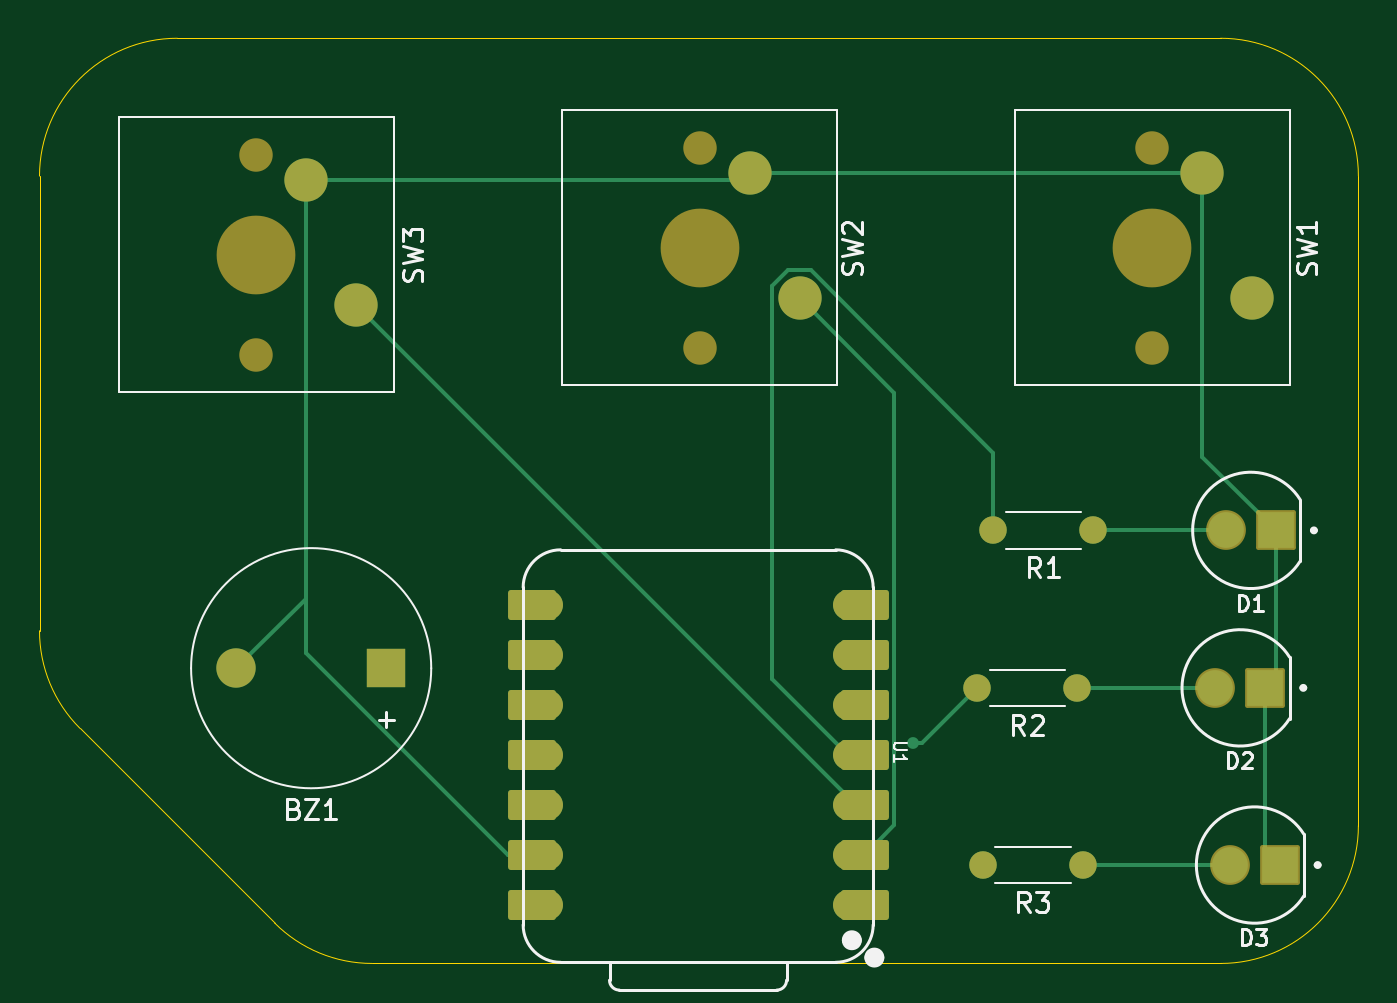
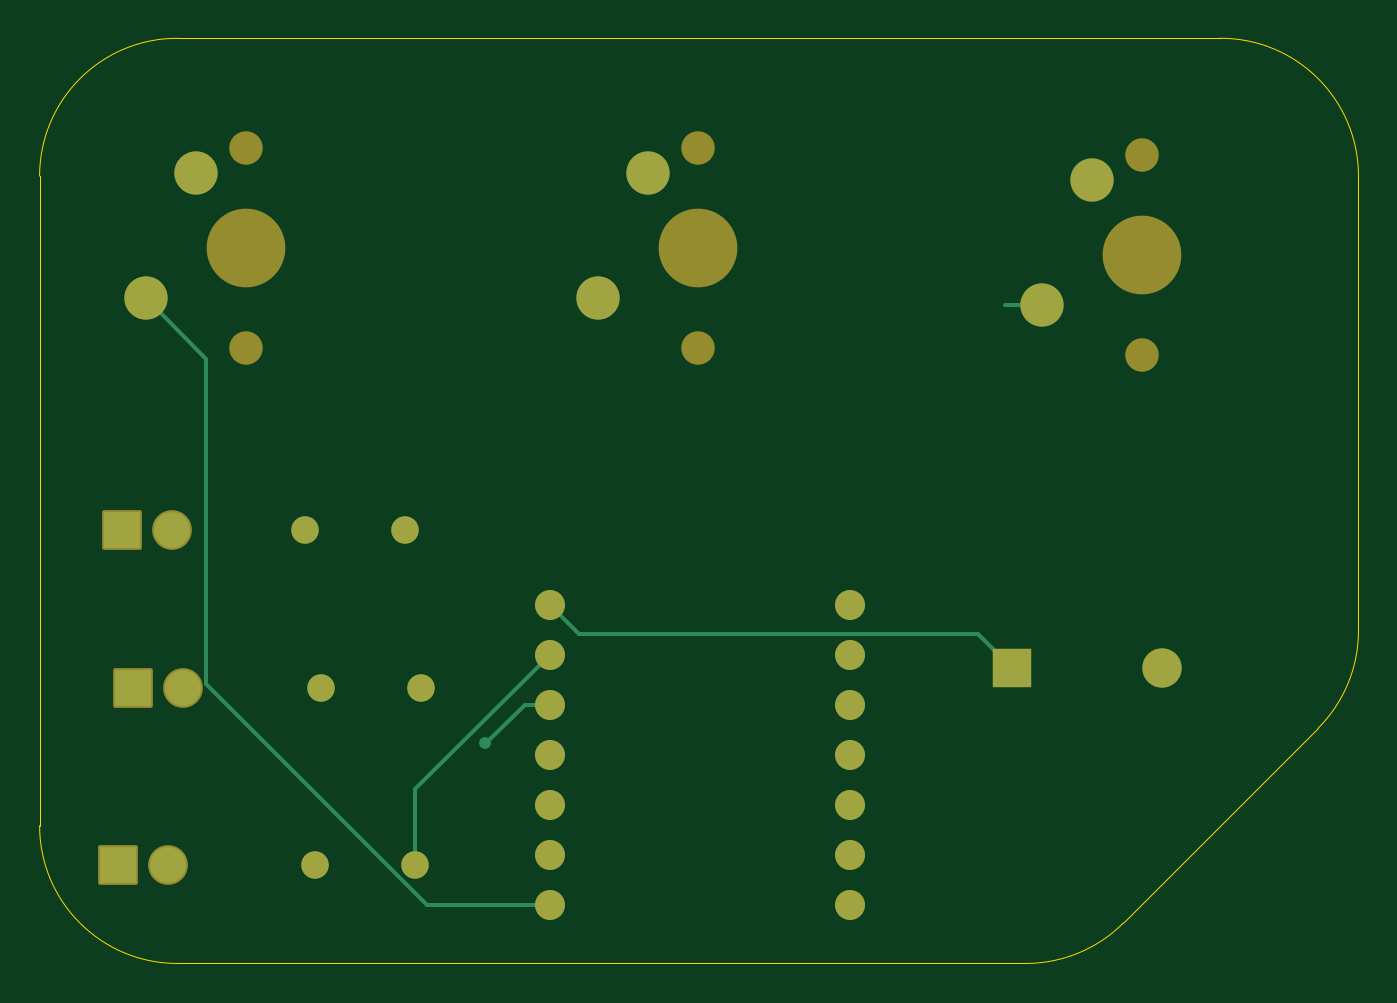
Circuit board: 9 layer files. Board 67.0 x 47.0 mm.
- bottom_copper: Testik-B_Cu.gbr (4055 bytes)
- bottom_mask: Testik-B_Mask.gbr (2653 bytes)
- paste: Testik-B_Paste.gbr (451 bytes)
- bottom_silk: Testik-B_Silkscreen.gbr (452 bytes)
- outline: Testik-Edge_Cuts.gbr (1114 bytes)
- top_copper: Testik-F_Cu.gbr (6444 bytes)
- top_mask: Testik-F_Mask.gbr (3343 bytes)
- paste: Testik-F_Paste.gbr (451 bytes)
- top_silk: Testik-F_Silkscreen.gbr (17048 bytes)

=== bottom_copper: Testik-B_Cu.gbr ===
%TF.GenerationSoftware,KiCad,Pcbnew,10.0.1*%
%TF.CreationDate,2026-05-07T17:29:00+02:00*%
%TF.ProjectId,Testik,54657374-696b-42e6-9b69-6361645f7063,rev?*%
%TF.SameCoordinates,Original*%
%TF.FileFunction,Copper,L2,Bot*%
%TF.FilePolarity,Positive*%
%FSLAX46Y46*%
G04 Gerber Fmt 4.6, Leading zero omitted, Abs format (unit mm)*
G04 Created by KiCad (PCBNEW 10.0.1) date 2026-05-07 17:29:00*
%MOMM*%
%LPD*%
G01*
G04 APERTURE LIST*
%TA.AperFunction,ComponentPad*%
%ADD10C,1.400000*%
%TD*%
%TA.AperFunction,ComponentPad*%
%ADD11C,1.815000*%
%TD*%
%TA.AperFunction,ComponentPad*%
%ADD12R,1.815000X1.815000*%
%TD*%
%TA.AperFunction,ComponentPad*%
%ADD13C,1.524000*%
%TD*%
%TA.AperFunction,ComponentPad*%
%ADD14R,2.000000X2.000000*%
%TD*%
%TA.AperFunction,ComponentPad*%
%ADD15C,2.000000*%
%TD*%
%TA.AperFunction,ComponentPad*%
%ADD16C,2.200000*%
%TD*%
%TA.AperFunction,ViaPad*%
%ADD17C,0.600000*%
%TD*%
%TA.AperFunction,Conductor*%
%ADD18C,0.200000*%
%TD*%
G04 APERTURE END LIST*
D10*
%TO.P,R3,1*%
%TO.N,Net-(D3-PadA)*%
X155540000Y-92280000D03*
%TO.P,R3,2*%
%TO.N,LED3*%
X150460000Y-92280000D03*
%TD*%
D11*
%TO.P,D1,A*%
%TO.N,Net-(D1-PadA)*%
X162810000Y-75280000D03*
D12*
%TO.P,D1,C*%
%TO.N,GND*%
X165350000Y-75280000D03*
%TD*%
D10*
%TO.P,R1,1*%
%TO.N,Net-(D1-PadA)*%
X156080000Y-75280000D03*
%TO.P,R1,2*%
%TO.N,LED1*%
X151000000Y-75280000D03*
%TD*%
D13*
%TO.P,U1,1,P26_A0_D0_1*%
%TO.N,button1*%
X143620000Y-94301500D03*
%TO.P,U1,2,P27_A1_D1_2*%
%TO.N,button2*%
X143620000Y-91761500D03*
%TO.P,U1,3,P28_A2_D2_3*%
%TO.N,button3*%
X143620000Y-89221500D03*
%TO.P,U1,4,P29_A3_D3_4*%
%TO.N,LED1*%
X143620000Y-86681500D03*
%TO.P,U1,5,P6_SDA_D4_5*%
%TO.N,LED2*%
X143620000Y-84141500D03*
%TO.P,U1,6,P7_SCL_D5_6*%
%TO.N,LED3*%
X143620000Y-81601500D03*
%TO.P,U1,7,P0_D6_TX_7*%
%TO.N,buzzer1*%
X143620000Y-79061500D03*
%TO.P,U1,8,P1_D7_RX_8*%
%TO.N,unconnected-(U1-P1_D7_RX-Pad8)*%
X128380000Y-79061500D03*
%TO.P,U1,9,P2_D8_SCK_9*%
%TO.N,unconnected-(U1-P2_D8_SCK-Pad9)*%
X128380000Y-81601500D03*
%TO.P,U1,10,P4_D9_MISO_10*%
%TO.N,unconnected-(U1-P4_D9_MISO-Pad10)*%
X128380000Y-84141500D03*
%TO.P,U1,11,P3_D10_MOSI_11*%
%TO.N,unconnected-(U1-P3_D10_MOSI-Pad11)*%
X128380000Y-86681500D03*
%TO.P,U1,12,3V3_12*%
%TO.N,unconnected-(U1-3V3-Pad12)*%
X128380000Y-89221500D03*
%TO.P,U1,13,GND_13*%
%TO.N,GND*%
X128380000Y-91761500D03*
%TO.P,U1,14,VBUS_14*%
%TO.N,unconnected-(U1-VBUS-Pad14)*%
X128380000Y-94301500D03*
%TD*%
D11*
%TO.P,D3,A*%
%TO.N,Net-(D3-PadA)*%
X163000000Y-92280000D03*
D12*
%TO.P,D3,C*%
%TO.N,GND*%
X165540000Y-92280000D03*
%TD*%
D14*
%TO.P,BZ1,1,+_1*%
%TO.N,buzzer1*%
X120140000Y-82280000D03*
D15*
%TO.P,BZ1,2,-_2*%
%TO.N,GND*%
X112540000Y-82280000D03*
%TD*%
D10*
%TO.P,R2,1*%
%TO.N,Net-(D2-PadA)*%
X155270000Y-83280000D03*
%TO.P,R2,2*%
%TO.N,LED2*%
X150190000Y-83280000D03*
%TD*%
D11*
%TO.P,D2,A*%
%TO.N,Net-(D2-PadA)*%
X162270000Y-83280000D03*
D12*
%TO.P,D2,C*%
%TO.N,GND*%
X164810000Y-83280000D03*
%TD*%
D16*
%TO.P,SW2,1,1_1*%
%TO.N,button2*%
X141160000Y-63470000D03*
%TO.P,SW2,2,2_2*%
%TO.N,GND*%
X138620000Y-57120000D03*
%TD*%
%TO.P,SW3,1,1_1*%
%TO.N,button3*%
X118620000Y-63820000D03*
%TO.P,SW3,2,2_2*%
%TO.N,GND*%
X116080000Y-57470000D03*
%TD*%
%TO.P,SW1,1,1_1*%
%TO.N,button1*%
X164160000Y-63470000D03*
%TO.P,SW1,2,2_2*%
%TO.N,GND*%
X161620000Y-57120000D03*
%TD*%
D17*
%TO.N,LED2*%
X146900000Y-86100000D03*
%TD*%
%TO.N,LED3*%
D18*
X150460000Y-88441500D02*
X143620000Y-81601500D01*
X150460000Y-92280000D02*
X150460000Y-88441500D01*
%TO.N,button1*%
X149852714Y-94301500D02*
X143620000Y-94301500D01*
X161062500Y-83091714D02*
X149852714Y-94301500D01*
X164160000Y-63470000D02*
X161062500Y-66567500D01*
X161062500Y-66567500D02*
X161062500Y-83091714D01*
%TO.N,button3*%
X118620000Y-63820000D02*
X120480000Y-63820000D01*
%TO.N,LED2*%
X146850000Y-86100000D02*
X144891500Y-84141500D01*
X146900000Y-86100000D02*
X146850000Y-86100000D01*
X144891500Y-84141500D02*
X143620000Y-84141500D01*
%TO.N,buzzer1*%
X120140000Y-82280000D02*
X121880500Y-80539500D01*
X142142000Y-80539500D02*
X143620000Y-79061500D01*
X121880500Y-80539500D02*
X142142000Y-80539500D01*
%TD*%
M02*

=== bottom_mask: Testik-B_Mask.gbr (2653 bytes, source withheld) ===
=== paste: Testik-B_Paste.gbr ===
%TF.GenerationSoftware,KiCad,Pcbnew,10.0.1*%
%TF.CreationDate,2026-05-07T17:29:00+02:00*%
%TF.ProjectId,Testik,54657374-696b-42e6-9b69-6361645f7063,rev?*%
%TF.SameCoordinates,Original*%
%TF.FileFunction,Paste,Bot*%
%TF.FilePolarity,Positive*%
%FSLAX46Y46*%
G04 Gerber Fmt 4.6, Leading zero omitted, Abs format (unit mm)*
G04 Created by KiCad (PCBNEW 10.0.1) date 2026-05-07 17:29:00*
%MOMM*%
%LPD*%
G01*
G04 APERTURE LIST*
G04 APERTURE END LIST*
M02*

=== bottom_silk: Testik-B_Silkscreen.gbr ===
%TF.GenerationSoftware,KiCad,Pcbnew,10.0.1*%
%TF.CreationDate,2026-05-07T17:29:01+02:00*%
%TF.ProjectId,Testik,54657374-696b-42e6-9b69-6361645f7063,rev?*%
%TF.SameCoordinates,Original*%
%TF.FileFunction,Legend,Bot*%
%TF.FilePolarity,Positive*%
%FSLAX46Y46*%
G04 Gerber Fmt 4.6, Leading zero omitted, Abs format (unit mm)*
G04 Created by KiCad (PCBNEW 10.0.1) date 2026-05-07 17:29:01*
%MOMM*%
%LPD*%
G01*
G04 APERTURE LIST*
G04 APERTURE END LIST*
M02*

=== outline: Testik-Edge_Cuts.gbr ===
%TF.GenerationSoftware,KiCad,Pcbnew,10.0.1*%
%TF.CreationDate,2026-05-07T17:29:01+02:00*%
%TF.ProjectId,Testik,54657374-696b-42e6-9b69-6361645f7063,rev?*%
%TF.SameCoordinates,Original*%
%TF.FileFunction,Profile,NP*%
%FSLAX46Y46*%
G04 Gerber Fmt 4.6, Leading zero omitted, Abs format (unit mm)*
G04 Created by KiCad (PCBNEW 10.0.1) date 2026-05-07 17:29:01*
%MOMM*%
%LPD*%
G01*
G04 APERTURE LIST*
%TA.AperFunction,Profile*%
%ADD10C,0.050000*%
%TD*%
G04 APERTURE END LIST*
D10*
X102540000Y-57280000D02*
G75*
G02*
X109540000Y-50280000I7000000J0D01*
G01*
X102540000Y-80380505D02*
X102540000Y-57280000D01*
X104590253Y-85330253D02*
G75*
G02*
X102539996Y-80380505I4949747J4949753D01*
G01*
X104590253Y-85330253D02*
X114489748Y-95229748D01*
X109540000Y-50280000D02*
X162540000Y-50280000D01*
X119439495Y-97280000D02*
G75*
G02*
X114489751Y-95229745I5J7000000D01*
G01*
X162540000Y-50280000D02*
G75*
G02*
X169540000Y-57280000I0J-7000000D01*
G01*
X162540000Y-97280000D02*
X119439495Y-97280000D01*
X169540000Y-57280000D02*
X169540000Y-90280000D01*
X169540000Y-90280000D02*
G75*
G02*
X162540000Y-97280000I-7000000J0D01*
G01*
M02*

=== top_copper: Testik-F_Cu.gbr (6444 bytes, source omitted) ===
=== top_mask: Testik-F_Mask.gbr ===
%TF.GenerationSoftware,KiCad,Pcbnew,10.0.1*%
%TF.CreationDate,2026-05-07T17:29:01+02:00*%
%TF.ProjectId,Testik,54657374-696b-42e6-9b69-6361645f7063,rev?*%
%TF.SameCoordinates,Original*%
%TF.FileFunction,Soldermask,Top*%
%TF.FilePolarity,Negative*%
%FSLAX46Y46*%
G04 Gerber Fmt 4.6, Leading zero omitted, Abs format (unit mm)*
G04 Created by KiCad (PCBNEW 10.0.1) date 2026-05-07 17:29:01*
%MOMM*%
%LPD*%
G01*
G04 APERTURE LIST*
G04 Aperture macros list*
%AMRoundRect*
0 Rectangle with rounded corners*
0 $1 Rounding radius*
0 $2 $3 $4 $5 $6 $7 $8 $9 X,Y pos of 4 corners*
0 Add a 4 corners polygon primitive as box body*
4,1,4,$2,$3,$4,$5,$6,$7,$8,$9,$2,$3,0*
0 Add four circle primitives for the rounded corners*
1,1,$1+$1,$2,$3*
1,1,$1+$1,$4,$5*
1,1,$1+$1,$6,$7*
1,1,$1+$1,$8,$9*
0 Add four rect primitives between the rounded corners*
20,1,$1+$1,$2,$3,$4,$5,0*
20,1,$1+$1,$4,$5,$6,$7,0*
20,1,$1+$1,$6,$7,$8,$9,0*
20,1,$1+$1,$8,$9,$2,$3,0*%
G04 Aperture macros list end*
%ADD10C,1.400000*%
%ADD11C,2.019000*%
%ADD12RoundRect,0.102000X0.907500X0.907500X-0.907500X0.907500X-0.907500X-0.907500X0.907500X-0.907500X0*%
%ADD13RoundRect,0.152400X-1.063600X-0.609600X1.063600X-0.609600X1.063600X0.609600X-1.063600X0.609600X0*%
%ADD14C,1.524000*%
%ADD15RoundRect,0.152400X1.063600X0.609600X-1.063600X0.609600X-1.063600X-0.609600X1.063600X-0.609600X0*%
%ADD16R,2.000000X2.000000*%
%ADD17C,2.000000*%
%ADD18C,1.700000*%
%ADD19C,4.000000*%
%ADD20C,2.200000*%
G04 APERTURE END LIST*
D10*
%TO.C,R3*%
X155540000Y-92280000D03*
X150460000Y-92280000D03*
%TD*%
D11*
%TO.C,D1*%
X162810000Y-75280000D03*
D12*
X165350000Y-75280000D03*
%TD*%
D10*
%TO.C,R1*%
X156080000Y-75280000D03*
X151000000Y-75280000D03*
%TD*%
D13*
%TO.C,U1*%
X144455000Y-94301500D03*
D14*
X143620000Y-94301500D03*
D13*
X144455000Y-91761500D03*
D14*
X143620000Y-91761500D03*
D13*
X144455000Y-89221500D03*
D14*
X143620000Y-89221500D03*
D13*
X144455000Y-86681500D03*
D14*
X143620000Y-86681500D03*
D13*
X144455000Y-84141500D03*
D14*
X143620000Y-84141500D03*
D13*
X144455000Y-81601500D03*
D14*
X143620000Y-81601500D03*
D13*
X144455000Y-79061500D03*
D14*
X143620000Y-79061500D03*
X128380000Y-79061500D03*
D15*
X127545000Y-79061500D03*
D14*
X128380000Y-81601500D03*
D15*
X127545000Y-81601500D03*
D14*
X128380000Y-84141500D03*
D15*
X127545000Y-84141500D03*
D14*
X128380000Y-86681500D03*
D15*
X127545000Y-86681500D03*
D14*
X128380000Y-89221500D03*
D15*
X127545000Y-89221500D03*
D14*
X128380000Y-91761500D03*
D15*
X127545000Y-91761500D03*
D14*
X128380000Y-94301500D03*
D15*
X127545000Y-94301500D03*
%TD*%
D11*
%TO.C,D3*%
X163000000Y-92280000D03*
D12*
X165540000Y-92280000D03*
%TD*%
D16*
%TO.C,BZ1*%
X120140000Y-82280000D03*
D17*
X112540000Y-82280000D03*
%TD*%
D10*
%TO.C,R2*%
X155270000Y-83280000D03*
X150190000Y-83280000D03*
%TD*%
D11*
%TO.C,D2*%
X162270000Y-83280000D03*
D12*
X164810000Y-83280000D03*
%TD*%
D18*
%TO.C,SW2*%
X136080000Y-55850000D03*
D19*
X136080000Y-60930000D03*
D18*
X136080000Y-66010000D03*
D20*
X141160000Y-63470000D03*
X138620000Y-57120000D03*
%TD*%
D18*
%TO.C,SW3*%
X113540000Y-56200000D03*
D19*
X113540000Y-61280000D03*
D18*
X113540000Y-66360000D03*
D20*
X118620000Y-63820000D03*
X116080000Y-57470000D03*
%TD*%
D18*
%TO.C,SW1*%
X159080000Y-55850000D03*
D19*
X159080000Y-60930000D03*
D18*
X159080000Y-66010000D03*
D20*
X164160000Y-63470000D03*
X161620000Y-57120000D03*
%TD*%
M02*

=== paste: Testik-F_Paste.gbr ===
%TF.GenerationSoftware,KiCad,Pcbnew,10.0.1*%
%TF.CreationDate,2026-05-07T17:29:00+02:00*%
%TF.ProjectId,Testik,54657374-696b-42e6-9b69-6361645f7063,rev?*%
%TF.SameCoordinates,Original*%
%TF.FileFunction,Paste,Top*%
%TF.FilePolarity,Positive*%
%FSLAX46Y46*%
G04 Gerber Fmt 4.6, Leading zero omitted, Abs format (unit mm)*
G04 Created by KiCad (PCBNEW 10.0.1) date 2026-05-07 17:29:00*
%MOMM*%
%LPD*%
G01*
G04 APERTURE LIST*
G04 APERTURE END LIST*
M02*

=== top_silk: Testik-F_Silkscreen.gbr (17048 bytes, source omitted) ===
